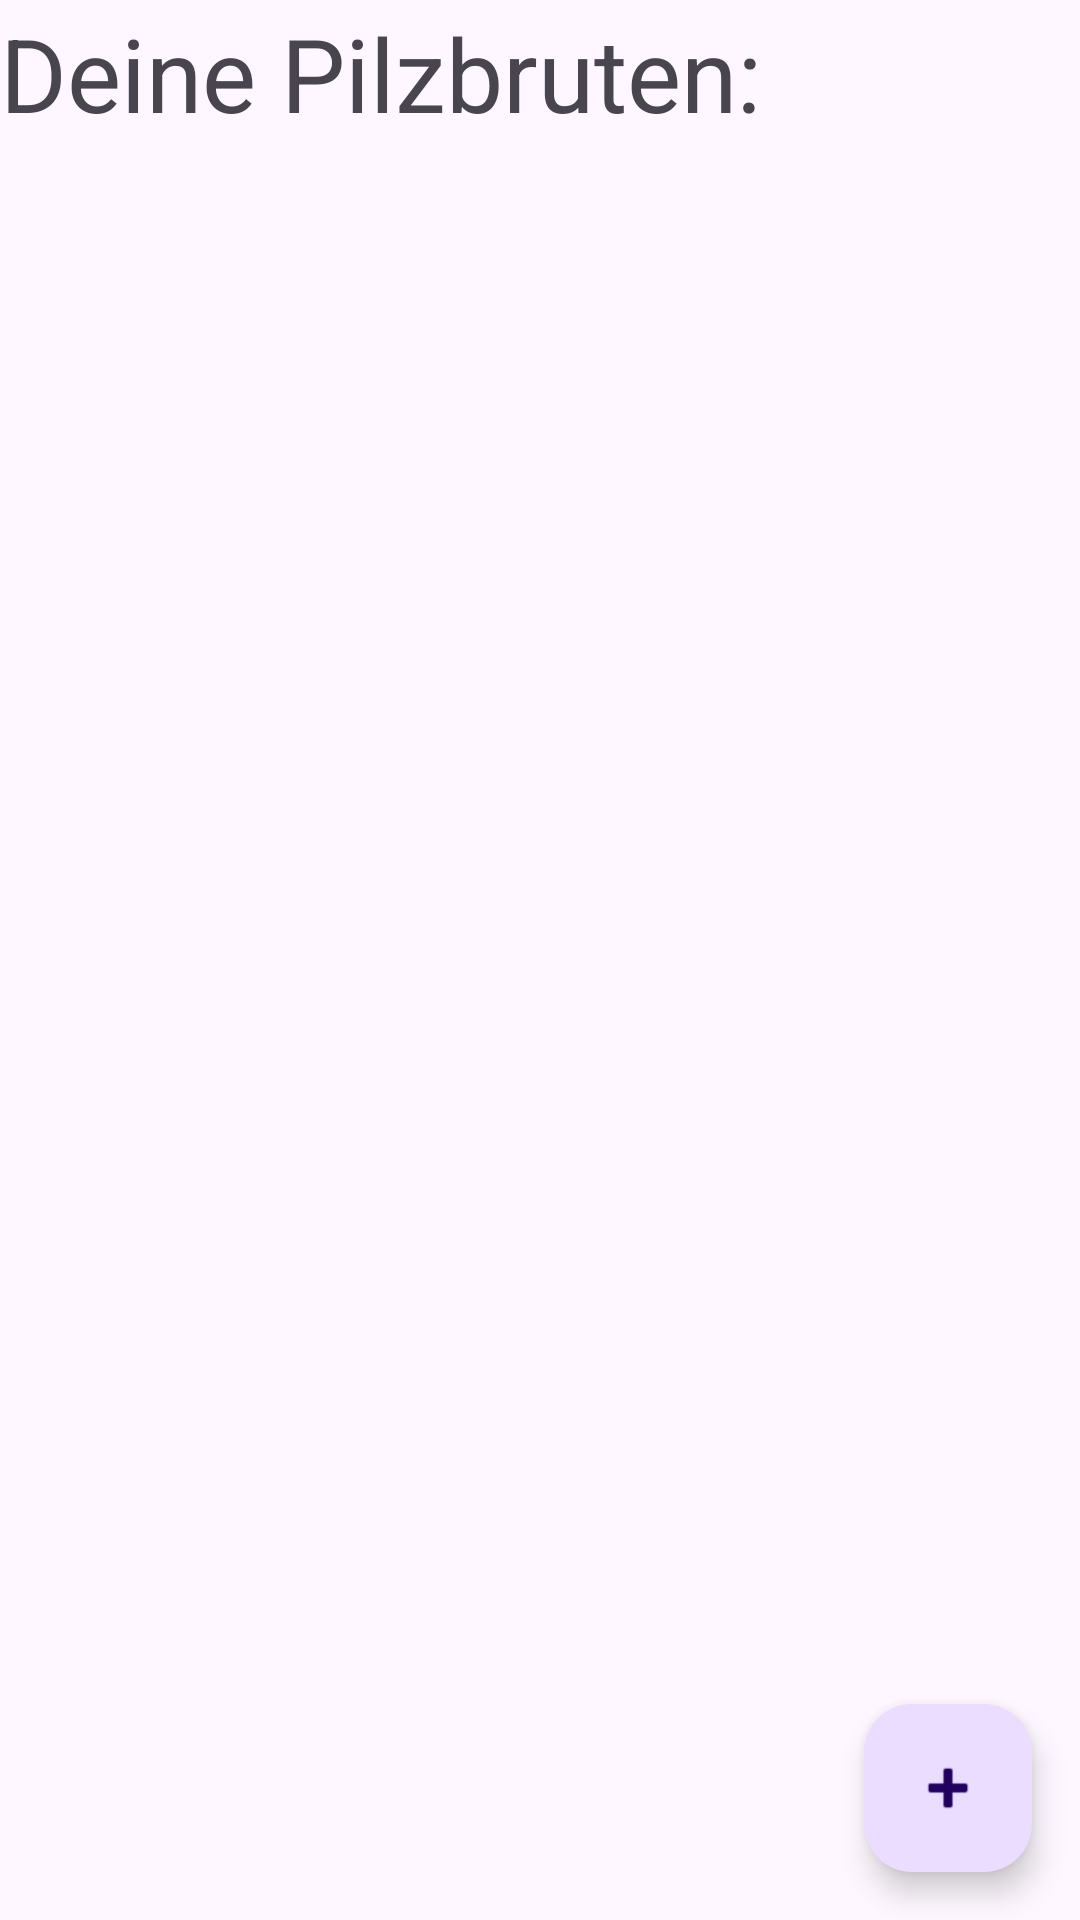

Write the Android layout XML for this screen, with the resource values it uses.
<!-- AndroidManifest.xml: application theme Theme.ShroomsManager -->
<!-- res/layout/activity_main.xml -->
<?xml version="1.0" encoding="utf-8"?>
<androidx.constraintlayout.widget.ConstraintLayout xmlns:android="http://schemas.android.com/apk/res/android"
    xmlns:app="http://schemas.android.com/apk/res-auto"
    xmlns:tools="http://schemas.android.com/tools"
    android:id="@+id/main"
    android:layout_width="match_parent"
    android:layout_height="match_parent"
    tools:context=".MainActivity">

    <TextView
        android:id="@+id/pageTitle"
        android:layout_width="0dp"
        android:layout_height="wrap_content"
        android:text="Deine Pilzbruten:"
        android:textAppearance="@style/TextAppearance.AppCompat.Display1"
        app:layout_constraintBottom_toBottomOf="parent"
        app:layout_constraintEnd_toEndOf="parent"
        app:layout_constraintHorizontal_bias="0.0"
        app:layout_constraintStart_toStartOf="parent"
        app:layout_constraintTop_toTopOf="parent"
        app:layout_constraintVertical_bias="0.003" />

    <com.google.android.material.floatingactionbutton.FloatingActionButton
        android:id="@+id/createButton"
        android:layout_width="wrap_content"
        android:layout_height="wrap_content"
        android:layout_marginEnd="16dp"
        android:layout_marginBottom="16dp"
        android:clickable="true"
        app:layout_constraintBottom_toBottomOf="parent"
        app:layout_constraintEnd_toEndOf="parent"
        app:srcCompat="@android:drawable/ic_input_add" />

    <ListView
        android:id="@+id/shroomsList"
        android:layout_width="match_parent"
        android:layout_height="wrap_content"
        app:layout_constraintBottom_toBottomOf="parent"
        app:layout_constraintEnd_toEndOf="parent"
        app:layout_constraintHorizontal_bias="1.0"
        app:layout_constraintStart_toStartOf="parent"
        app:layout_constraintTop_toBottomOf="@+id/pageTitle"
        app:layout_constraintVertical_bias="0.0" />

</androidx.constraintlayout.widget.ConstraintLayout>
<!-- resources referenced by this layout -->
<resources>
  <style name="Theme.ShroomsManager" parent="Base.Theme.ShroomsManager" />
  <style name="Base.Theme.ShroomsManager" parent="Theme.Material3.DayNight.NoActionBar">
          
          
      </style>
</resources>
